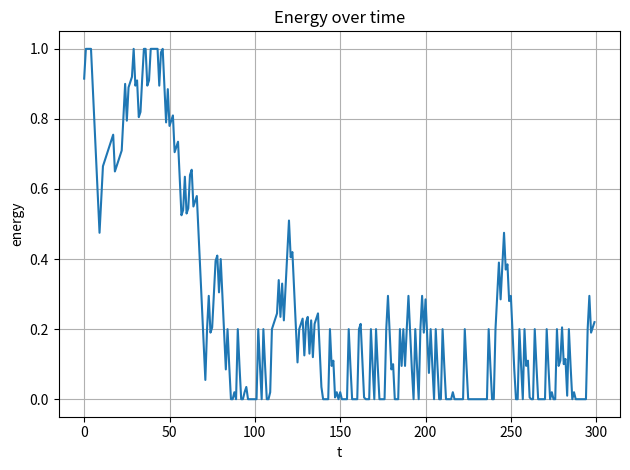
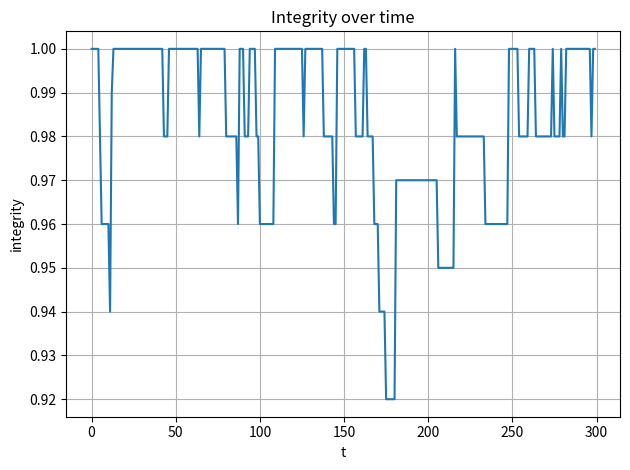
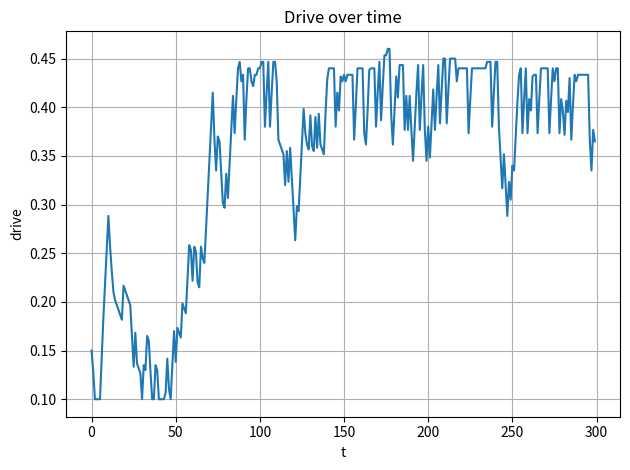
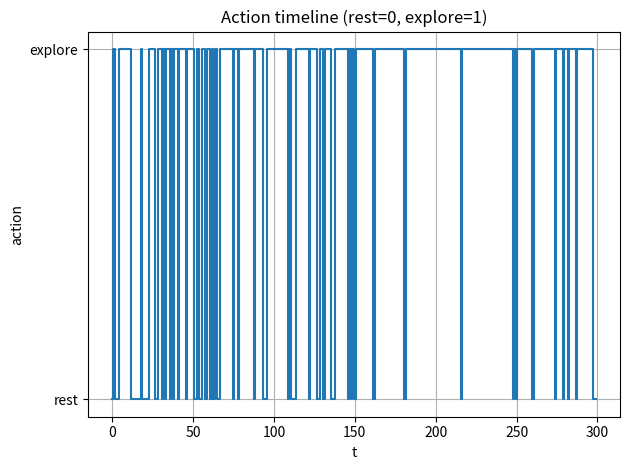

These figures' Python source, in order:
# primordial_core_v0_1.py
# Primordial Core V0.1 - Minimal electronic life seed
# Save this file and run: python primordial_core_v0_1.py

import random
import math
import csv
from datetime import datetime
import pandas as pd
import matplotlib.pyplot as plt

class PrimordialCore:
    def __init__(self, energy=1.0, integrity=1.0):
        self.self_state = {
            "energy": float(energy),
            "integrity": float(integrity),
            "drive": 0.0,
            "goal": None,
            "memory": []
        }
        # parameters (tweakable)
        self.explore_energy_cost = 0.10
        self.explore_find_prob = 0.30
        self.explore_find_gain = 0.20
        self.rest_integrity_gain = 0.05
        self.energy_loss_passive = 0.005  # passive metabolic cost per step

    def intrinsic_drive(self):
        s = self.self_state
        energy_drive = max(0.0, 1.0 - s["energy"])
        integrity_drive = max(0.0, 1.0 - s["integrity"])
        exploration_drive = 0.3 if s["goal"] is None else 0.0
        drive = energy_drive + integrity_drive + exploration_drive
        # normalize to [0,1] by dividing by plausible max (3.0)
        drive_norm = max(0.0, min(1.0, drive / 3.0))
        return drive_norm

    def query_memory_for_resource_finds(self):
        """Query episodic memory for past resource finds"""
        memory = self.self_state["memory"]
        # Find all instances where resource was found while exploring
        resource_finds = [m for m in memory if m["found_resource"] and m["action"] == "explore"]
        return resource_finds

    def decide_action(self, t):
        drive = self.self_state["drive"]
        
        # Base exploration probability
        p_explore = drive
        
        # Check memory for resource finds
        resource_finds = self.query_memory_for_resource_finds()
        
        if resource_finds:
            # If we've found resources before, increase exploration probability
            # Calculate how recent the finds were and how many there were
            recent_finds = [find for find in resource_finds if t - find["t"] < 50]  # Last 50 steps
            find_count = len(recent_finds)
            
            if find_count > 0:
                # Increase exploration probability based on recent finds
                # Each recent find adds 0.1 to exploration probability
                memory_bonus = min(0.5, find_count * 0.1)
                p_explore = min(1.0, p_explore + memory_bonus)
        
        return "explore" if random.random() < p_explore else "rest"

    def apply_action(self, action, t):
        s = self.self_state
        # passive energy consumption each step
        s["energy"] = max(0.0, s["energy"] - self.energy_loss_passive)

        if action == "explore":
            # exploration consumes energy
            s["energy"] = max(0.0, s["energy"] - self.explore_energy_cost)
            # chance to find resource
            if random.random() < self.explore_find_prob:
                s["energy"] = min(1.0, s["energy"] + self.explore_find_gain)
                found = True
            else:
                found = False
            # exploration slightly damages integrity sometimes
            if random.random() < 0.1:
                s["integrity"] = max(0.0, s["integrity"] - 0.02)
        elif action == "rest":
            # resting recovers integrity and small energy
            s["integrity"] = min(1.0, s["integrity"] + self.rest_integrity_gain)
            # resting also restores a small amount of energy
            s["energy"] = min(1.0, s["energy"] + 0.02)
            found = False
        else:
            found = False

        # update memory with a minimal episodic record
        s["memory"].append({
            "time": datetime.utcnow().isoformat(),
            "t": t,
            "action": action,
            "energy": s["energy"],
            "integrity": s["integrity"],
            "found_resource": found
        })

    def step(self, t):
        # compute drive
        self.self_state["drive"] = self.intrinsic_drive()
        # decide action based on drive and memory
        action = self.decide_action(t)
        # apply action effects
        self.apply_action(action, t)
        return {
            "energy": self.self_state["energy"],
            "integrity": self.self_state["integrity"],
            "drive": self.self_state["drive"],
            "action": action
        }

def run_simulation(seed=42, initial_energy=0.9, initial_integrity=0.95, steps=300, save_csv=True):
    random.seed(seed)
    pc = PrimordialCore(energy=initial_energy, integrity=initial_integrity)
    log = []
    for t in range(steps):
        record = pc.step(t)
        record["t"] = t
        log.append(record)

    df = pd.DataFrame(log)

    if save_csv:
        csv_path = "primordial_core_v0_1_output.csv"
        df.to_csv(csv_path, index=False)
        print(f"Saved CSV: {csv_path}")

    # Simple plots
    plt.figure()
    plt.plot(df['t'], df['energy'])
    plt.title('Energy over time')
    plt.xlabel('t')
    plt.ylabel('energy')
    plt.grid(True)
    plt.tight_layout()
    plt.savefig('energy_over_time.png')
    plt.show()

    plt.figure()
    plt.plot(df['t'], df['integrity'])
    plt.title('Integrity over time')
    plt.xlabel('t')
    plt.ylabel('integrity')
    plt.grid(True)
    plt.tight_layout()
    plt.savefig('integrity_over_time.png')
    plt.show()

    plt.figure()
    plt.plot(df['t'], df['drive'])
    plt.title('Drive over time')
    plt.xlabel('t')
    plt.ylabel('drive')
    plt.grid(True)
    plt.tight_layout()
    plt.savefig('drive_over_time.png')
    plt.show()

    action_map = {'rest':0, 'explore':1}
    df['action_num'] = df['action'].map(action_map)
    plt.figure()
    plt.step(df['t'], df['action_num'], where='mid')
    plt.yticks([0,1], ['rest','explore'])
    plt.title('Action timeline (rest=0, explore=1)')
    plt.xlabel('t')
    plt.ylabel('action')
    plt.grid(True)
    plt.tight_layout()
    plt.savefig('action_timeline.png')
    plt.show()

    return df, pc

if __name__ == '__main__':
    df, pc = run_simulation()
    print("Simulation finished. Summary:")
    print(df.describe())
    # Optionally: print last 5 memory items
    print("Last 5 memory entries:")
    for m in pc.self_state['memory'][-5:]:
        print(m)
